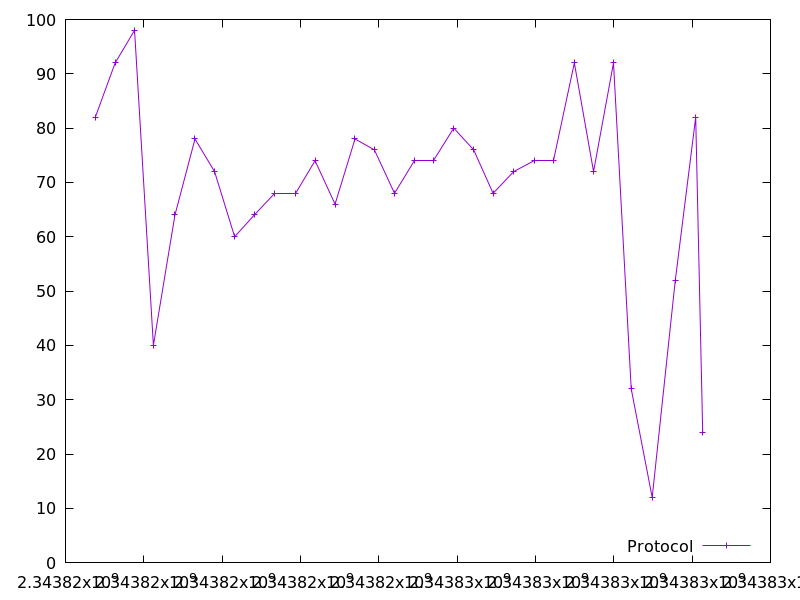

Source data for this figure (header and first rows):
2343816760.766086, 82.0
2343817267, 92.0
2343817763, 98.0
2343818244, 40.0
2343818795, 64.0
2343819306, 78.0
2343819806, 72.0
2343820319, 60.0
2343820821, 64.0
2343821339, 68.0
2343821876, 68.0
2343822372, 74.0
2343822883, 66.0
2343823392, 78.0
2343823888, 76.0
2343824400, 68.0
2343824904, 74.0
2343825405, 74.0
2343825914, 80.0
2343826421, 76.0
2343826918, 68.0
2343827445, 72.0
2343827973, 74.0
2343828470, 74.0
2343828993, 92.0
2343829484, 72.0
2343829992, 92.0
2343830444, 32.0
2343830980, 12.0
2343831570, 52.0
2343832092, 82.0
2343832269, 24.0
